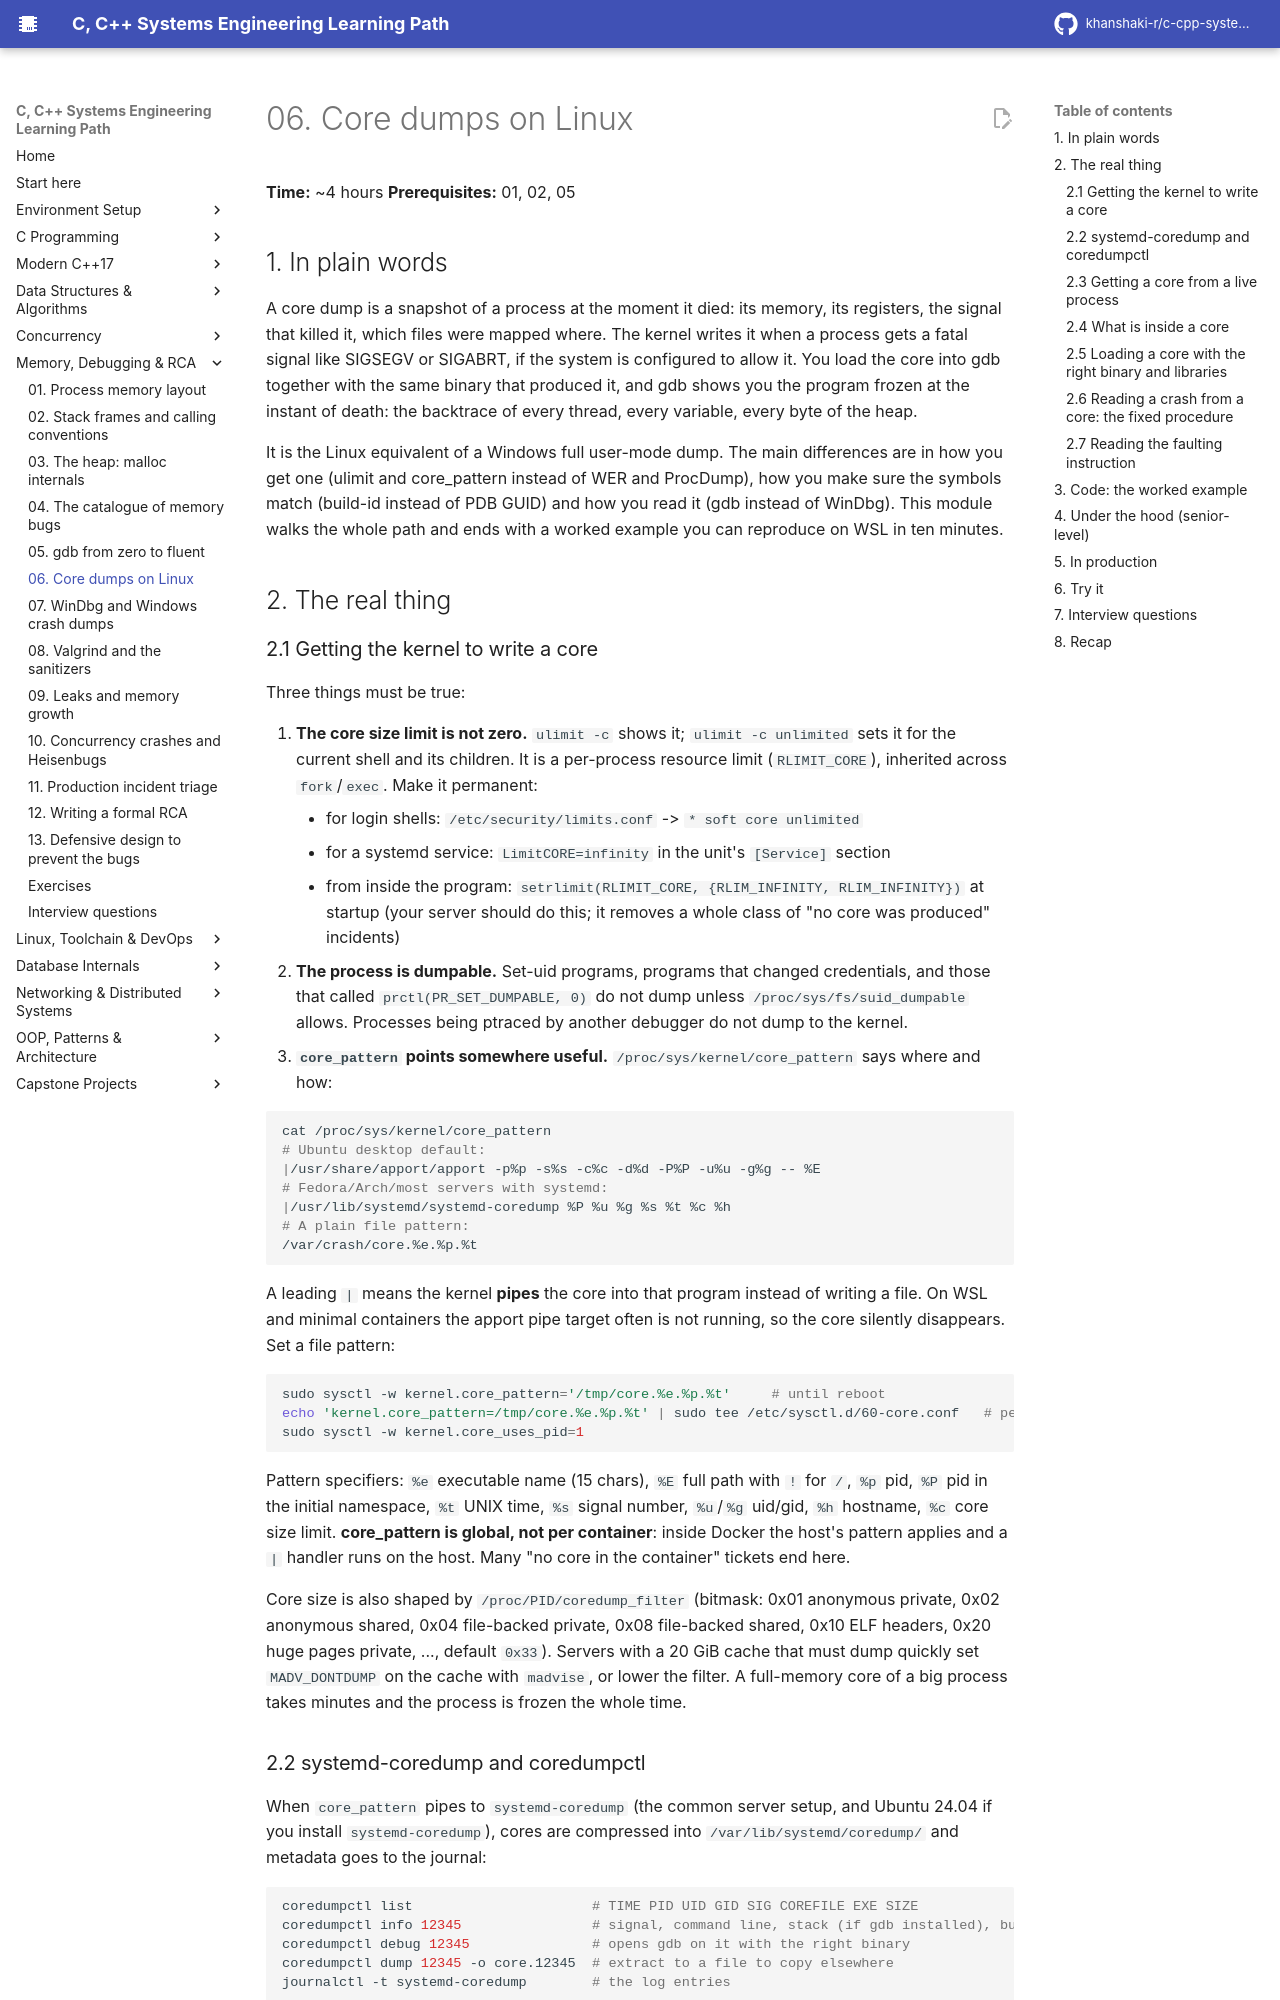

repository: khanshaki-r/c-cpp-systems-learning-path · page: 05_Memory_Debugging_RCA/06_core_dumps_on_linux/index.html · generator: mkdocs

# 06. Core dumps on Linux

**Time:** ~4 hours   **Prerequisites:** 01, 02, 05

## 1. In plain words

A core dump is a snapshot of a process at the moment it died: its memory, its registers, the
signal that killed it, which files were mapped where. The kernel writes it when a process gets a
fatal signal like SIGSEGV or SIGABRT, if the system is configured to allow it. You load the core
into gdb together with the same binary that produced it, and gdb shows you the program frozen at
the instant of death: the backtrace of every thread, every variable, every byte of the heap.

It is the Linux equivalent of a Windows full user-mode dump. The main differences are in how you
get one (ulimit and core_pattern instead of WER and ProcDump), how you make sure the symbols
match (build-id instead of PDB GUID) and how you read it (gdb instead of WinDbg). This module
walks the whole path and ends with a worked example you can reproduce on WSL in ten minutes.

## 2. The real thing

### 2.1 Getting the kernel to write a core

Three things must be true:

1. **The core size limit is not zero.** `ulimit -c` shows it; `ulimit -c unlimited` sets it for
   the current shell and its children. It is a per-process resource limit (`RLIMIT_CORE`),
   inherited across `fork`/`exec`. Make it permanent:
   - for login shells: `/etc/security/limits.conf` -> `*  soft  core  unlimited`
   - for a systemd service: `LimitCORE=infinity` in the unit's `[Service]` section
   - from inside the program: `setrlimit(RLIMIT_CORE, {RLIM_INFINITY, RLIM_INFINITY})` at startup
     (your server should do this; it removes a whole class of "no core was produced" incidents)
2. **The process is dumpable.** Set-uid programs, programs that changed credentials, and those
   that called `prctl(PR_SET_DUMPABLE, 0)` do not dump unless `/proc/sys/fs/suid_dumpable` allows.
   Processes being ptraced by another debugger do not dump to the kernel.
3. **`core_pattern` points somewhere useful.** `/proc/sys/kernel/core_pattern` says where and
   how:

```bash
cat /proc/sys/kernel/core_pattern
# Ubuntu desktop default:
|/usr/share/apport/apport -p%p -s%s -c%c -d%d -P%P -u%u -g%g -- %E
# Fedora/Arch/most servers with systemd:
|/usr/lib/systemd/systemd-coredump %P %u %g %s %t %c %h
# A plain file pattern:
/var/crash/core.%e.%p.%t
```

A leading `|` means the kernel **pipes** the core into that program instead of writing a file.
On WSL and minimal containers the apport pipe target often is not running, so the core silently
disappears. Set a file pattern:

```bash
sudo sysctl -w kernel.core_pattern='/tmp/core.%e.%p.%t'     # until reboot
echo 'kernel.core_pattern=/tmp/core.%e.%p.%t' | sudo tee /etc/sysctl.d/60-core.conf   # persistent
sudo sysctl -w kernel.core_uses_pid=1
```

Pattern specifiers: `%e` executable name (15 chars), `%E` full path with `!` for `/`, `%p` pid,
`%P` pid in the initial namespace, `%t` UNIX time, `%s` signal number, `%u`/`%g` uid/gid,
`%h` hostname, `%c` core size limit. **core_pattern is global, not per container**: inside Docker
the host's pattern applies and a `|` handler runs on the host. Many "no core in the container"
tickets end here.

Core size is also shaped by `/proc/PID/coredump_filter` (bitmask: 0x01 anonymous private,
0x02 anonymous shared, 0x04 file-backed private, 0x08 file-backed shared, 0x10 ELF headers,
0x20 huge pages private, ..., default `0x33`). Servers with a 20 GiB cache that must dump
quickly set `MADV_DONTDUMP` on the cache with `madvise`, or lower the filter. A full-memory
core of a big process takes minutes and the process is frozen the whole time.

### 2.2 systemd-coredump and coredumpctl

When `core_pattern` pipes to `systemd-coredump` (the common server setup, and Ubuntu 24.04 if
you install `systemd-coredump`), cores are compressed into `/var/lib/systemd/coredump/` and
metadata goes to the journal:

```bash
coredumpctl list                      # TIME PID UID GID SIG COREFILE EXE SIZE
coredumpctl info 12345                # signal, command line, stack (if gdb installed), build-id, timestamp
coredumpctl debug 12345               # opens gdb on it with the right binary
coredumpctl dump 12345 -o core.12345  # extract to a file to copy elsewhere
journalctl -t systemd-coredump        # the log entries
```

Config: `/etc/systemd/coredump.conf` (`Storage=external`, `Compress=yes`, `ProcessSizeMax=`,
`ExternalSizeMax=`, `MaxUse=`). If a core is "truncated" or missing, `ProcessSizeMax` (defaults in
the low GiB) is the usual reason. WSL2 Ubuntu 24.04 runs systemd by default (`/etc/wsl.conf`
`[boot] systemd=true`), but `systemd-coredump` may not be installed; `cat core_pattern` tells you
which world you are in.
